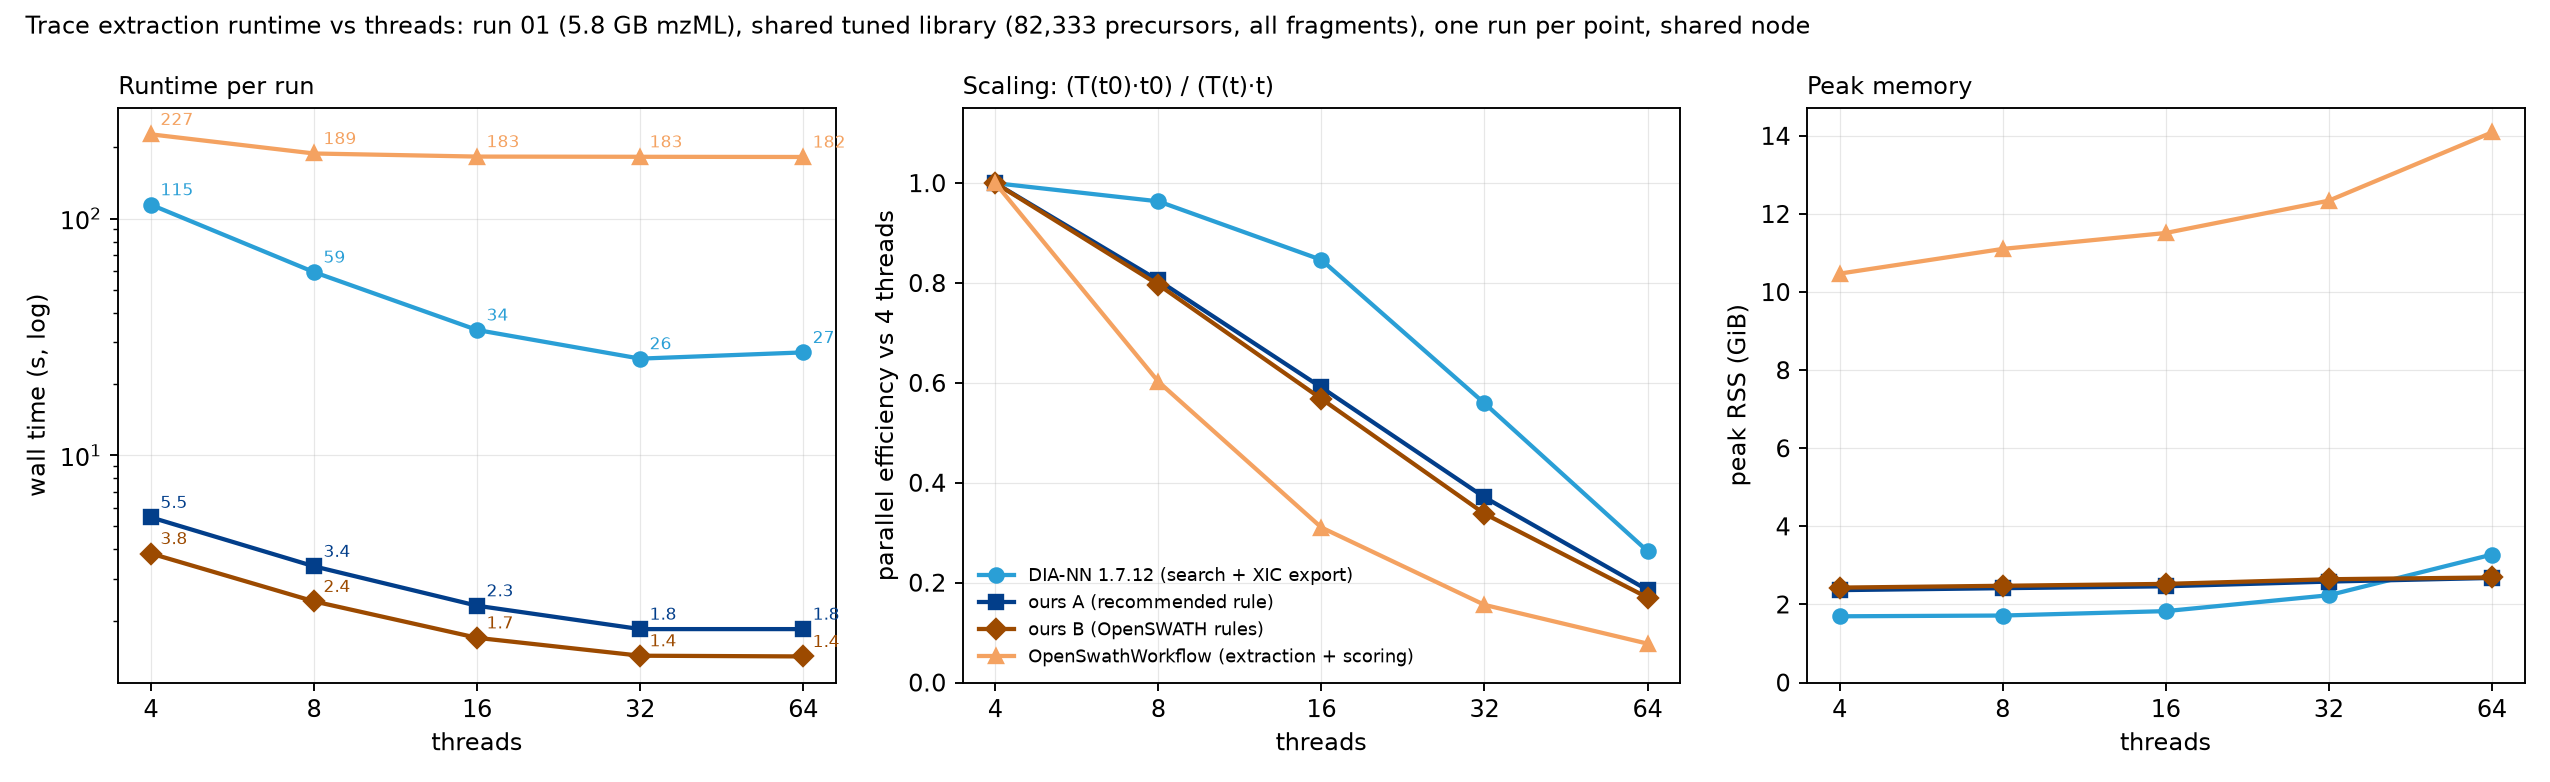

The table this chart was drawn from, first rows:
tool	threads	wall_s	cpu_s	peak_rss_gib
DIA-NN 1.7.12 (search + XIC export)	4	114.5	396.8	1.697
DIA-NN 1.7.12 (search + XIC export)	8	59.43	407.9	1.716
DIA-NN 1.7.12 (search + XIC export)	16	33.83	437.7	1.829
DIA-NN 1.7.12 (search + XIC export)	32	25.6	587	2.236
DIA-NN 1.7.12 (search + XIC export)	64	27.2	1267	3.277
OpenSwathWorkflow (extraction + scoring)	4	227.2	505.5	10.47
OpenSwathWorkflow (extraction + scoring)	8	188.6	568	11.11
OpenSwathWorkflow (extraction + scoring)	16	183	708.9	11.51
OpenSwathWorkflow (extraction + scoring)	32	182.6	1075	12.34
OpenSwathWorkflow (extraction + scoring)	64	182.3	2082	14.09
ours A (recommended rule)	4	5.460	19.49	2.367
ours A (recommended rule)	8	3.390	21.09	2.417
ours A (recommended rule)	16	2.310	22.38	2.465
ours A (recommended rule)	32	1.840	25.17	2.585
ours A (recommended rule)	64	1.840	29.73	2.679
ours B (OpenSWATH rules)	4	3.840	13.4	2.431
ours B (OpenSWATH rules)	8	2.410	14.1	2.478
ours B (OpenSWATH rules)	16	1.690	15.1	2.526
ours B (OpenSWATH rules)	32	1.420	18.16	2.646
ours B (OpenSWATH rules)	64	1.410	21.08	2.691
